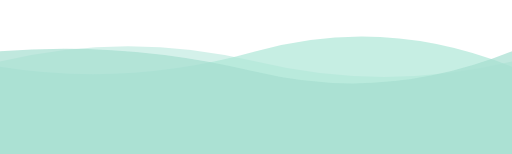
t = 0.00 s
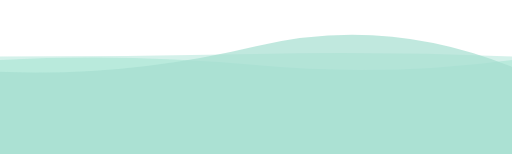
t = 1.33 s
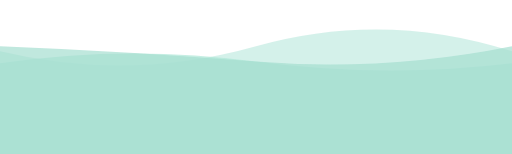
t = 2.67 s
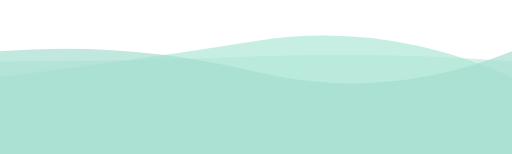
t = 4.00 s
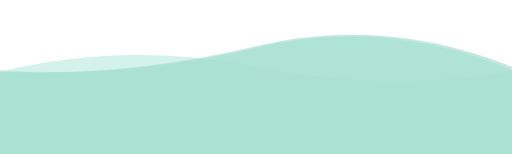
t = 5.33 s
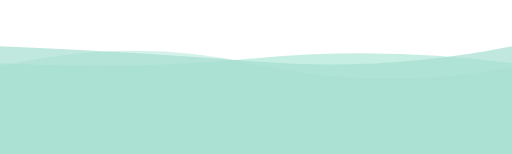
t = 6.67 s

The animated SVG that drew these frames (rendered in a browser with its animation timeline set to each time). Animation: 3 SMIL elements (animate=3); one cycle of 8.00 s, repeats indefinitely.



<svg xmlns="http://www.w3.org/2000/svg" viewBox="0 0 1000 300" width="100%" height="100%" preserveAspectRatio="none" calcMode="spline">
  <defs>
    <style>
      :root{
        --wave-color-1: #A9E3D5;
        --wave-color-2: #AEE7D7;
        --wave-color-3: #A6DFD0;
      }

      .wave-layer-1{
        fill: var(--wave-color-1);
        opacity: 0.5;
      }
      .wave-layer-2{
        fill: var(--wave-color-2);
        opacity: 0.7;
      }
      .wave-layer-3{
        fill: var(--wave-color-3);
        opacity: 0.7;
      }
    </style>
  </defs>
  <!-- 레이어 1: 맨 뒤-->
  <path class="wave-layer-1">
    <!-- d(모양 좌표) 자체를 실시간 변형 -->
    <animate attributeName="d"
             dur="8s"
             repeatCount="indefinite"
             values="
               M 0 120 Q 250 60 500 120 T 1000 120 V 300 H 0 Z;
               M 0 100 Q 250 160 500 90 T 1000 100 V 300 H 0 Z;
               M 0 140 Q 250 80 500 130 T 1000 140 V 300 H 0 Z;
               M 0 120 Q 250 60 500 120 T 1000 120 V 300 H 0 Z
             " />
  </path>
  <!-- 레이어 2: 중간 -->
  <path class="wave-layer-2">
    <animate attributeName="d"
             dur="6s"
             repeatCount="indefinite"
             values="
               M 0 130 Q 250 170 500 100 T 1000 130 V 300 H 0 Z;
               M 0 110 Q 250 70 500 140 T 1000 110 V 300 H 0 Z;
               M 0 150 Q 250 120 500 80 T 1000 150 V 300 H 0 Z;
               M 0 130 Q 250 170 500 100 T 1000 130 V 300 H 0 Z
             " />
  </path>

  <!-- 레이어 3: 맨 앞 -->
  <path class="wave-layer-3">
    <animate attributeName="d"
             dur="4s"
             repeatCount="indefinite"
             values="
               M 0 100 Q 250 80 500 140 T 1000 100 V 300 H 0 Z;
               M 0 140 Q 250 150 500 90 T 1000 130 V 300 H 0 Z;
               M 0 90 Q 250 100 500 120 T 1000 90 V 300 H 0 Z;
               M 0 100 Q 250 80 500 140 T 1000 100 V 300 H 0 Z
             " />
  </path>

</svg>
